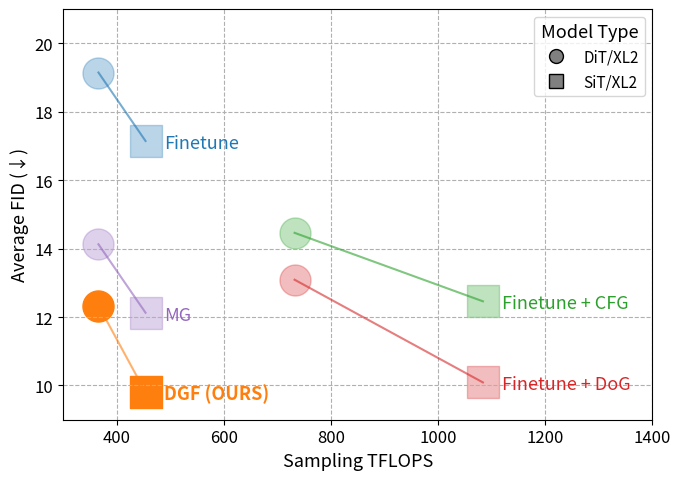

This chart was generated by the following Python code: (Note: this script raises an exception after producing the figure.)
import matplotlib.pyplot as plt
import numpy as np
from matplotlib.lines import Line2D

# Global font sizes
plt.rcParams.update({
    'font.size': 13,
    'axes.titlesize': 15,
    'axes.labelsize': 13,
    'xtick.labelsize': 12,
    'ytick.labelsize': 12,
    'legend.fontsize': 11,
})

# Define color per method type
method_colors = {
    "Finetune": "#1f77b4",         # blue
    "Finetune + CFG": "#2ca02c",   # green
    "Finetune + DoG": "#d62728",   # red
    "MG": "#9467bd",               # purple
    "DGF (OURS)": "#ff7f0e",       # orange
}

# Data
methods = [
    (3.6614e14, 19.144, "Finetune", "DiT/XL2"),
    (7.32281e14, 14.46, "Finetune + CFG", "DiT/XL2"),
    (7.32281e14, 13.09, "Finetune + DoG", "DiT/XL2"),
    (3.6614e14, 14.126, "MG", "DiT/XL2"),
    (3.6614e14, 12.336, "DGF (OURS)", "DiT/XL2"),
    (4.54014e14, 17.144, "Finetune", "SiT/XL2"),
    (1.08378e15, 12.46, "Finetune + CFG", "SiT/XL2"),
    (1.08378e15, 10.09, "Finetune + DoG", "SiT/XL2"),
    (4.54014e14, 12.126, "MG", "SiT/XL2"),
    (4.54014e14, 9.80, "DGF (OURS)", "SiT/XL2"),
]

# Convert to TFLOPS and extract
flops = np.array([m[0] for m in methods]) / 1e12
fid = np.array([m[1] for m in methods])
labels = [m[2] for m in methods]
model_types = [m[3] for m in methods]
colors = [method_colors[label] for label in labels]
alphas = [1.0 if "DGF" in label else 0.3 for label in labels]
fontweights = ['bold' if "DGF" in label else 'normal' for label in labels]

# Organize data per method type to draw lines
method_lines = {}
for i, label in enumerate(labels):
    if label not in method_lines:
        method_lines[label] = {"x": [], "y": []}
    method_lines[label]["x"].append(flops[i])
    method_lines[label]["y"].append(fid[i])
# Plot
plt.figure(figsize=(7, 5))
# Lines connecting same method across models
for label, data in method_lines.items():
    x_vals = np.array(data["x"])
    y_vals = np.array(data["y"])
    plt.plot(x_vals, y_vals, linestyle='-', color=method_colors[label], alpha=0.6)

# Markers and annotation on SiT/XL2 points only
for i in range(len(methods)):
    marker = 'o' if model_types[i] == "DiT/XL2" else 's'
    plt.scatter(flops[i], fid[i], s=500, color=colors[i], alpha=alphas[i], marker=marker)

    # Annotate only on square (SiT/XL2) markers
    if model_types[i] == "SiT/XL2":
        fontweight = 'bold' if "DGF" in labels[i] else 'normal'
        alpha = 1.0 if "DGF" in labels[i] else 0.3
        plt.text(flops[i] + 35, fid[i] -0.2, labels[i], ha='left',
                 color=colors[i], fontweight=fontweight, alpha=1)


# Axis setup
plt.xlabel("Sampling TFLOPS")
plt.ylabel("Average FID (↓)")
plt.xlim([300, 1400])
plt.ylim([9, 21])
plt.grid(True, linestyle='--', alpha=1)

# Custom legend for model type shapes
legend_elements = [
    Line2D([0], [0], marker='o', color='w', label='DiT/XL2',
           markerfacecolor='gray', markeredgecolor='black', markersize=10),
    Line2D([0], [0], marker='s', color='w', label='SiT/XL2',
           markerfacecolor='gray', markeredgecolor='black', markersize=10)
]
plt.legend(handles=legend_elements, title="Model Type", loc='upper right')

# Save
plt.tight_layout()
plt.savefig("tables/bubble_chart_fid_vs_flops_lines_midlabel.png", dpi=300)
plt.show()
